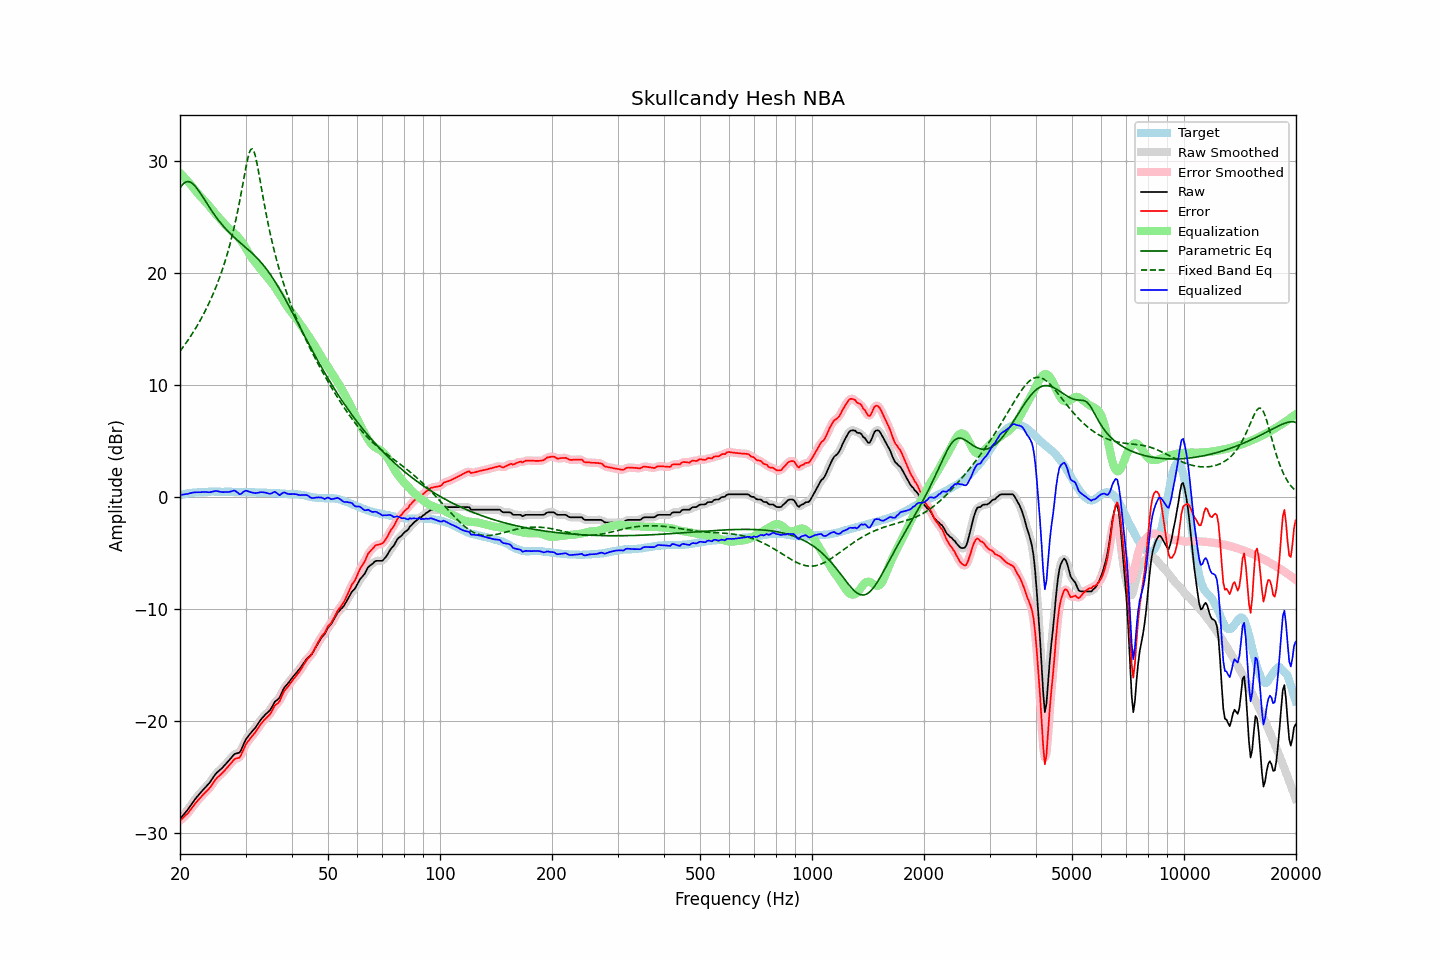

Values plotted in this chart, from the file beside it:
frequency, raw, error, smoothed, error_smoothed, equalization, parametric_eq, fixed_band_eq, equalized_raw, equalized_smoothed, target
20.00, -28.71, -28.87, -28.71, -28.86, 28.90, 27.55, 12.99, 0.19, 0.19, 0.16
20.20, -28.54, -28.74, -28.54, -28.74, 28.75, 27.75, 13.18, 0.21, 0.21, 0.20
20.40, -28.36, -28.59, -28.37, -28.60, 28.60, 27.92, 13.38, 0.24, 0.23, 0.23
20.61, -28.19, -28.45, -28.19, -28.46, 28.44, 28.03, 13.58, 0.25, 0.25, 0.26
20.81, -28.02, -28.32, -28.02, -28.31, 28.28, 28.10, 13.78, 0.26, 0.27, 0.30
21.02, -27.84, -28.18, -27.83, -28.16, 28.12, 28.12, 13.99, 0.28, 0.29, 0.34
21.23, -27.63, -27.98, -27.63, -27.99, 27.96, 28.09, 14.20, 0.33, 0.32, 0.35
21.44, -27.43, -27.80, -27.43, -27.80, 27.79, 28.02, 14.42, 0.36, 0.36, 0.37
21.66, -27.22, -27.61, -27.22, -27.60, 27.61, 27.92, 14.64, 0.39, 0.39, 0.39
21.87, -27.02, -27.42, -27.02, -27.42, 27.43, 27.78, 14.88, 0.42, 0.41, 0.40
22.09, -26.83, -27.24, -26.83, -27.24, 27.25, 27.62, 15.11, 0.43, 0.42, 0.41
22.31, -26.66, -27.07, -26.66, -27.07, 27.08, 27.43, 15.35, 0.42, 0.42, 0.41
22.54, -26.49, -26.91, -26.49, -26.91, 26.91, 27.23, 15.60, 0.42, 0.42, 0.42
22.76, -26.33, -26.76, -26.33, -26.75, 26.76, 27.02, 15.86, 0.43, 0.43, 0.43
22.99, -26.16, -26.59, -26.17, -26.60, 26.61, 26.80, 16.13, 0.45, 0.44, 0.43
23.22, -26.01, -26.45, -26.01, -26.45, 26.46, 26.57, 16.40, 0.45, 0.45, 0.44
23.45, -25.85, -26.30, -25.86, -26.30, 26.30, 26.35, 16.68, 0.45, 0.45, 0.45
23.69, -25.70, -26.16, -25.70, -26.16, 26.14, 26.12, 16.97, 0.44, 0.43, 0.46
23.92, -25.55, -26.02, -25.54, -26.01, 25.97, 25.90, 17.27, 0.42, 0.43, 0.47
24.16, -25.36, -25.84, -25.36, -25.83, 25.79, 25.68, 17.58, 0.43, 0.44, 0.48
24.40, -25.15, -25.63, -25.15, -25.63, 25.62, 25.46, 17.90, 0.47, 0.47, 0.49
24.65, -24.94, -25.42, -24.94, -25.42, 25.44, 25.25, 18.24, 0.50, 0.50, 0.48
24.89, -24.73, -25.21, -24.74, -25.22, 25.27, 25.05, 18.58, 0.54, 0.53, 0.48
25.14, -24.57, -25.05, -24.57, -25.05, 25.10, 24.86, 18.94, 0.53, 0.52, 0.48
25.39, -24.44, -24.92, -24.44, -24.91, 24.93, 24.67, 19.32, 0.50, 0.50, 0.48
25.65, -24.31, -24.79, -24.31, -24.78, 24.78, 24.48, 19.71, 0.47, 0.47, 0.48
25.91, -24.19, -24.65, -24.18, -24.65, 24.63, 24.31, 20.12, 0.44, 0.45, 0.46
26.16, -24.04, -24.51, -24.04, -24.50, 24.48, 24.14, 20.55, 0.44, 0.44, 0.47
26.43, -23.88, -24.35, -23.88, -24.35, 24.32, 23.98, 21.00, 0.44, 0.44, 0.47
26.69, -23.72, -24.19, -23.72, -24.19, 24.16, 23.82, 21.47, 0.44, 0.44, 0.47
26.96, -23.56, -24.03, -23.56, -24.03, 24.01, 23.67, 21.96, 0.44, 0.45, 0.47
27.23, -23.39, -23.86, -23.39, -23.86, 23.86, 23.52, 22.49, 0.47, 0.47, 0.47
27.50, -23.22, -23.69, -23.21, -23.68, 23.73, 23.38, 23.04, 0.51, 0.52, 0.47
27.77, -23.06, -23.52, -23.06, -23.52, 23.61, 23.24, 23.62, 0.55, 0.55, 0.46
28.05, -22.91, -23.37, -22.94, -23.39, 23.49, 23.11, 24.23, 0.58, 0.55, 0.46
28.33, -22.87, -23.31, -22.88, -23.33, 23.36, 22.98, 24.88, 0.49, 0.47, 0.44
28.62, -22.83, -23.28, -22.84, -23.28, 23.20, 22.85, 25.57, 0.37, 0.37, 0.45
28.90, -22.79, -23.24, -22.74, -23.18, 23.03, 22.73, 26.29, 0.24, 0.29, 0.45
29.19, -22.56, -23.00, -22.54, -22.98, 22.84, 22.61, 27.05, 0.28, 0.31, 0.44
29.48, -22.23, -22.68, -22.24, -22.69, 22.64, 22.48, 27.83, 0.41, 0.39, 0.45
29.78, -21.90, -22.35, -21.91, -22.36, 22.41, 22.36, 28.62, 0.51, 0.50, 0.45
30.08, -21.61, -22.05, -21.63, -22.08, 22.18, 22.24, 29.39, 0.57, 0.54, 0.45
30.38, -21.41, -21.84, -21.41, -21.84, 21.93, 22.11, 30.08, 0.52, 0.53, 0.43
30.68, -21.23, -21.66, -21.22, -21.64, 21.70, 21.98, 30.64, 0.47, 0.48, 0.43
30.99, -21.04, -21.46, -21.05, -21.47, 21.47, 21.86, 30.98, 0.43, 0.42, 0.42
31.30, -20.87, -21.29, -20.88, -21.30, 21.27, 21.72, 31.05, 0.39, 0.39, 0.42
31.61, -20.71, -21.13, -20.71, -21.12, 21.08, 21.59, 30.82, 0.36, 0.37, 0.42
31.93, -20.54, -20.94, -20.53, -20.93, 20.89, 21.44, 30.34, 0.35, 0.36, 0.40
32.24, -20.34, -20.73, -20.33, -20.73, 20.70, 21.30, 29.67, 0.37, 0.37, 0.39
32.57, -20.12, -20.51, -20.12, -20.51, 20.52, 21.14, 28.90, 0.39, 0.39, 0.39
32.89, -19.91, -20.30, -19.92, -20.30, 20.34, 20.99, 28.09, 0.43, 0.42, 0.39
33.22, -19.73, -20.12, -19.73, -20.12, 20.16, 20.82, 27.26, 0.43, 0.43, 0.39
33.55, -19.57, -19.95, -19.56, -19.95, 19.99, 20.65, 26.45, 0.42, 0.42, 0.38
33.89, -19.41, -19.79, -19.41, -19.79, 19.81, 20.47, 25.68, 0.40, 0.39, 0.38
34.23, -19.27, -19.65, -19.28, -19.65, 19.63, 20.28, 24.93, 0.36, 0.35, 0.38
34.57, -19.14, -19.51, -19.14, -19.51, 19.45, 20.09, 24.23, 0.31, 0.31, 0.37
34.92, -19.00, -19.36, -18.98, -19.34, 19.28, 19.88, 23.55, 0.28, 0.30, 0.36
35.27, -18.77, -19.13, -18.75, -19.11, 19.11, 19.67, 22.92, 0.33, 0.35, 0.36
35.62, -18.51, -18.86, -18.51, -18.86, 18.92, 19.46, 22.31, 0.41, 0.41, 0.35
35.97, -18.25, -18.59, -18.30, -18.64, 18.72, 19.23, 21.74, 0.47, 0.42, 0.34
... 635 more rows
